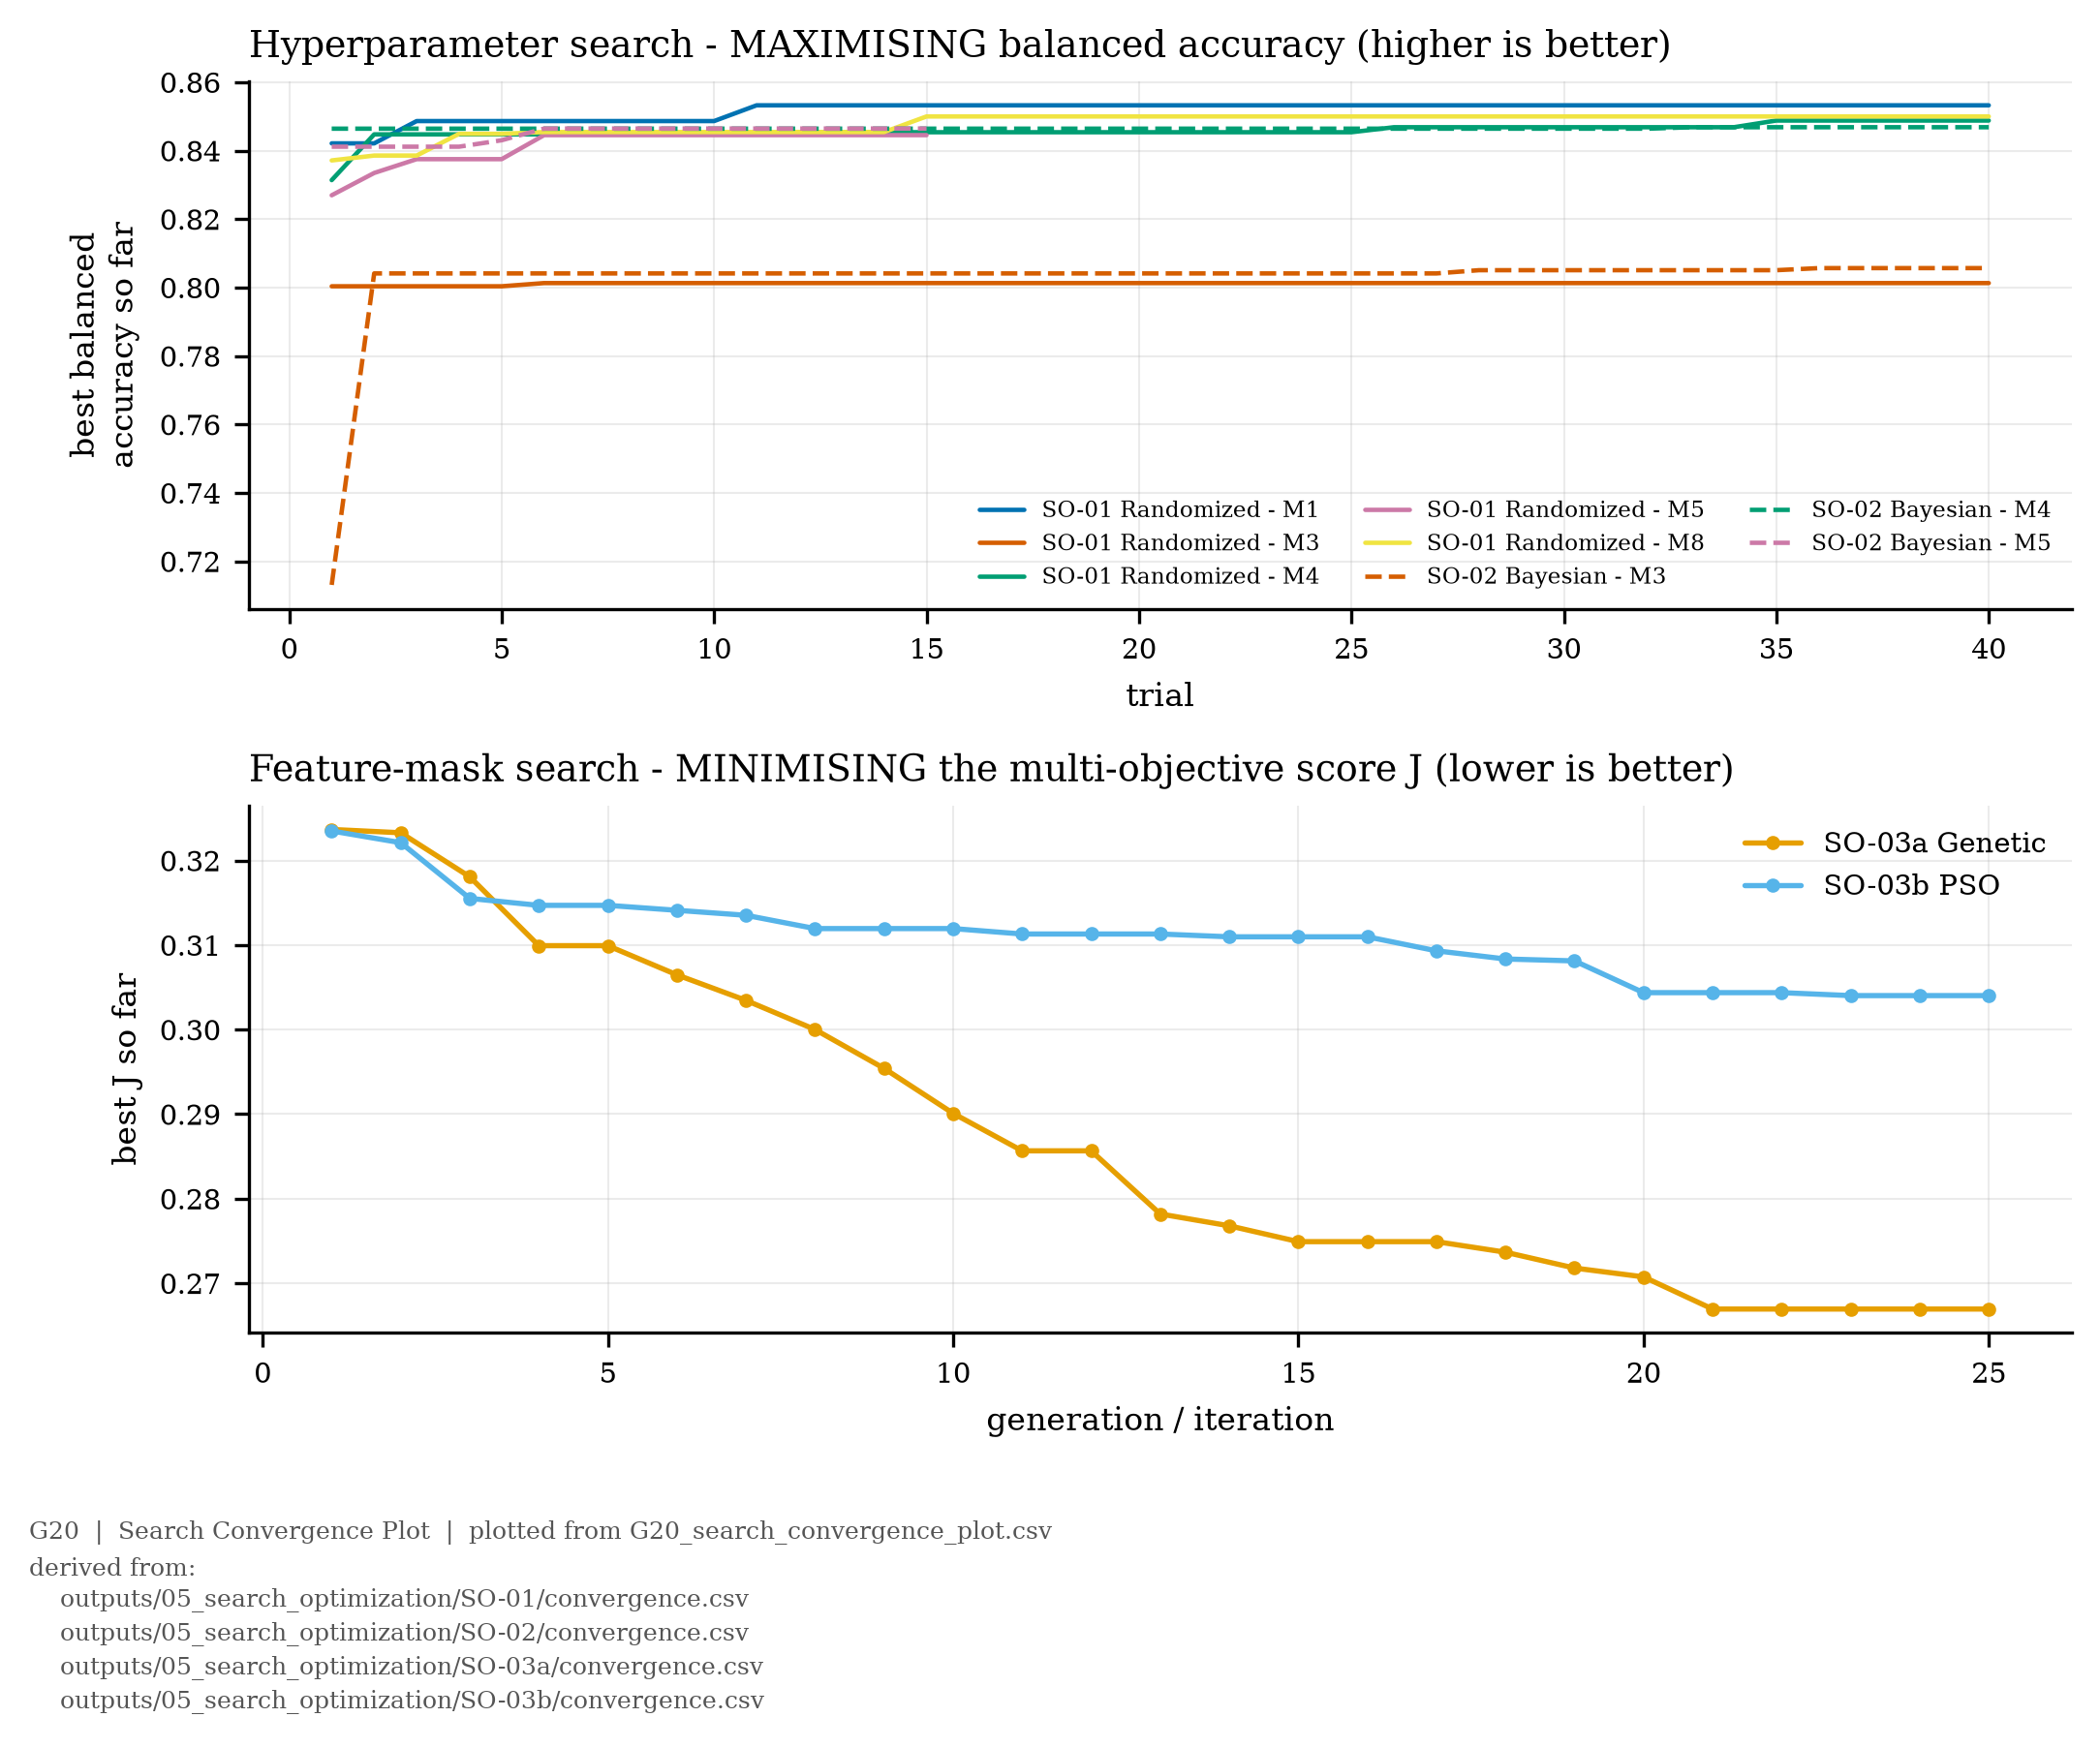

The file beside this chart, header and first rows:
search, label, family, objective, model_id, step, best_so_far
SO-01, SO-01 Randomized, hyperparameter, balanced accuracy, maximised, M1, 1, 0.8421
SO-01, SO-01 Randomized, hyperparameter, balanced accuracy, maximised, M1, 2, 0.8421
SO-01, SO-01 Randomized, hyperparameter, balanced accuracy, maximised, M1, 3, 0.8486
SO-01, SO-01 Randomized, hyperparameter, balanced accuracy, maximised, M1, 4, 0.8486
SO-01, SO-01 Randomized, hyperparameter, balanced accuracy, maximised, M1, 5, 0.8486
SO-01, SO-01 Randomized, hyperparameter, balanced accuracy, maximised, M1, 6, 0.8486
SO-01, SO-01 Randomized, hyperparameter, balanced accuracy, maximised, M1, 7, 0.8486
SO-01, SO-01 Randomized, hyperparameter, balanced accuracy, maximised, M1, 8, 0.8486
SO-01, SO-01 Randomized, hyperparameter, balanced accuracy, maximised, M1, 9, 0.8486
SO-01, SO-01 Randomized, hyperparameter, balanced accuracy, maximised, M1, 10, 0.8486
SO-01, SO-01 Randomized, hyperparameter, balanced accuracy, maximised, M1, 11, 0.8532
SO-01, SO-01 Randomized, hyperparameter, balanced accuracy, maximised, M1, 12, 0.8532
SO-01, SO-01 Randomized, hyperparameter, balanced accuracy, maximised, M1, 13, 0.8532
SO-01, SO-01 Randomized, hyperparameter, balanced accuracy, maximised, M1, 14, 0.8532
SO-01, SO-01 Randomized, hyperparameter, balanced accuracy, maximised, M1, 15, 0.8532
SO-01, SO-01 Randomized, hyperparameter, balanced accuracy, maximised, M1, 16, 0.8532
SO-01, SO-01 Randomized, hyperparameter, balanced accuracy, maximised, M1, 17, 0.8532
SO-01, SO-01 Randomized, hyperparameter, balanced accuracy, maximised, M1, 18, 0.8532
SO-01, SO-01 Randomized, hyperparameter, balanced accuracy, maximised, M1, 19, 0.8532
SO-01, SO-01 Randomized, hyperparameter, balanced accuracy, maximised, M1, 20, 0.8532
SO-01, SO-01 Randomized, hyperparameter, balanced accuracy, maximised, M1, 21, 0.8532
SO-01, SO-01 Randomized, hyperparameter, balanced accuracy, maximised, M1, 22, 0.8532
SO-01, SO-01 Randomized, hyperparameter, balanced accuracy, maximised, M1, 23, 0.8532
SO-01, SO-01 Randomized, hyperparameter, balanced accuracy, maximised, M1, 24, 0.8532
SO-01, SO-01 Randomized, hyperparameter, balanced accuracy, maximised, M1, 25, 0.8532
SO-01, SO-01 Randomized, hyperparameter, balanced accuracy, maximised, M1, 26, 0.8532
SO-01, SO-01 Randomized, hyperparameter, balanced accuracy, maximised, M1, 27, 0.8532
SO-01, SO-01 Randomized, hyperparameter, balanced accuracy, maximised, M1, 28, 0.8532
SO-01, SO-01 Randomized, hyperparameter, balanced accuracy, maximised, M1, 29, 0.8532
SO-01, SO-01 Randomized, hyperparameter, balanced accuracy, maximised, M1, 30, 0.8532
SO-01, SO-01 Randomized, hyperparameter, balanced accuracy, maximised, M1, 31, 0.8532
SO-01, SO-01 Randomized, hyperparameter, balanced accuracy, maximised, M1, 32, 0.8532
SO-01, SO-01 Randomized, hyperparameter, balanced accuracy, maximised, M1, 33, 0.8532
SO-01, SO-01 Randomized, hyperparameter, balanced accuracy, maximised, M1, 34, 0.8532
SO-01, SO-01 Randomized, hyperparameter, balanced accuracy, maximised, M1, 35, 0.8532
SO-01, SO-01 Randomized, hyperparameter, balanced accuracy, maximised, M1, 36, 0.8532
SO-01, SO-01 Randomized, hyperparameter, balanced accuracy, maximised, M1, 37, 0.8532
SO-01, SO-01 Randomized, hyperparameter, balanced accuracy, maximised, M1, 38, 0.8532
SO-01, SO-01 Randomized, hyperparameter, balanced accuracy, maximised, M1, 39, 0.8532
SO-01, SO-01 Randomized, hyperparameter, balanced accuracy, maximised, M1, 40, 0.8532
SO-01, SO-01 Randomized, hyperparameter, balanced accuracy, maximised, M3, 1, 0.8004
SO-01, SO-01 Randomized, hyperparameter, balanced accuracy, maximised, M3, 2, 0.8004
SO-01, SO-01 Randomized, hyperparameter, balanced accuracy, maximised, M3, 3, 0.8004
SO-01, SO-01 Randomized, hyperparameter, balanced accuracy, maximised, M3, 4, 0.8004
SO-01, SO-01 Randomized, hyperparameter, balanced accuracy, maximised, M3, 5, 0.8004
SO-01, SO-01 Randomized, hyperparameter, balanced accuracy, maximised, M3, 6, 0.8013
SO-01, SO-01 Randomized, hyperparameter, balanced accuracy, maximised, M3, 7, 0.8013
SO-01, SO-01 Randomized, hyperparameter, balanced accuracy, maximised, M3, 8, 0.8013
SO-01, SO-01 Randomized, hyperparameter, balanced accuracy, maximised, M3, 9, 0.8013
SO-01, SO-01 Randomized, hyperparameter, balanced accuracy, maximised, M3, 10, 0.8013
SO-01, SO-01 Randomized, hyperparameter, balanced accuracy, maximised, M3, 11, 0.8013
SO-01, SO-01 Randomized, hyperparameter, balanced accuracy, maximised, M3, 12, 0.8013
SO-01, SO-01 Randomized, hyperparameter, balanced accuracy, maximised, M3, 13, 0.8013
SO-01, SO-01 Randomized, hyperparameter, balanced accuracy, maximised, M3, 14, 0.8013
SO-01, SO-01 Randomized, hyperparameter, balanced accuracy, maximised, M3, 15, 0.8013
SO-01, SO-01 Randomized, hyperparameter, balanced accuracy, maximised, M3, 16, 0.8013
SO-01, SO-01 Randomized, hyperparameter, balanced accuracy, maximised, M3, 17, 0.8013
SO-01, SO-01 Randomized, hyperparameter, balanced accuracy, maximised, M3, 18, 0.8013
SO-01, SO-01 Randomized, hyperparameter, balanced accuracy, maximised, M3, 19, 0.8013
SO-01, SO-01 Randomized, hyperparameter, balanced accuracy, maximised, M3, 20, 0.8013
... 260 more rows
